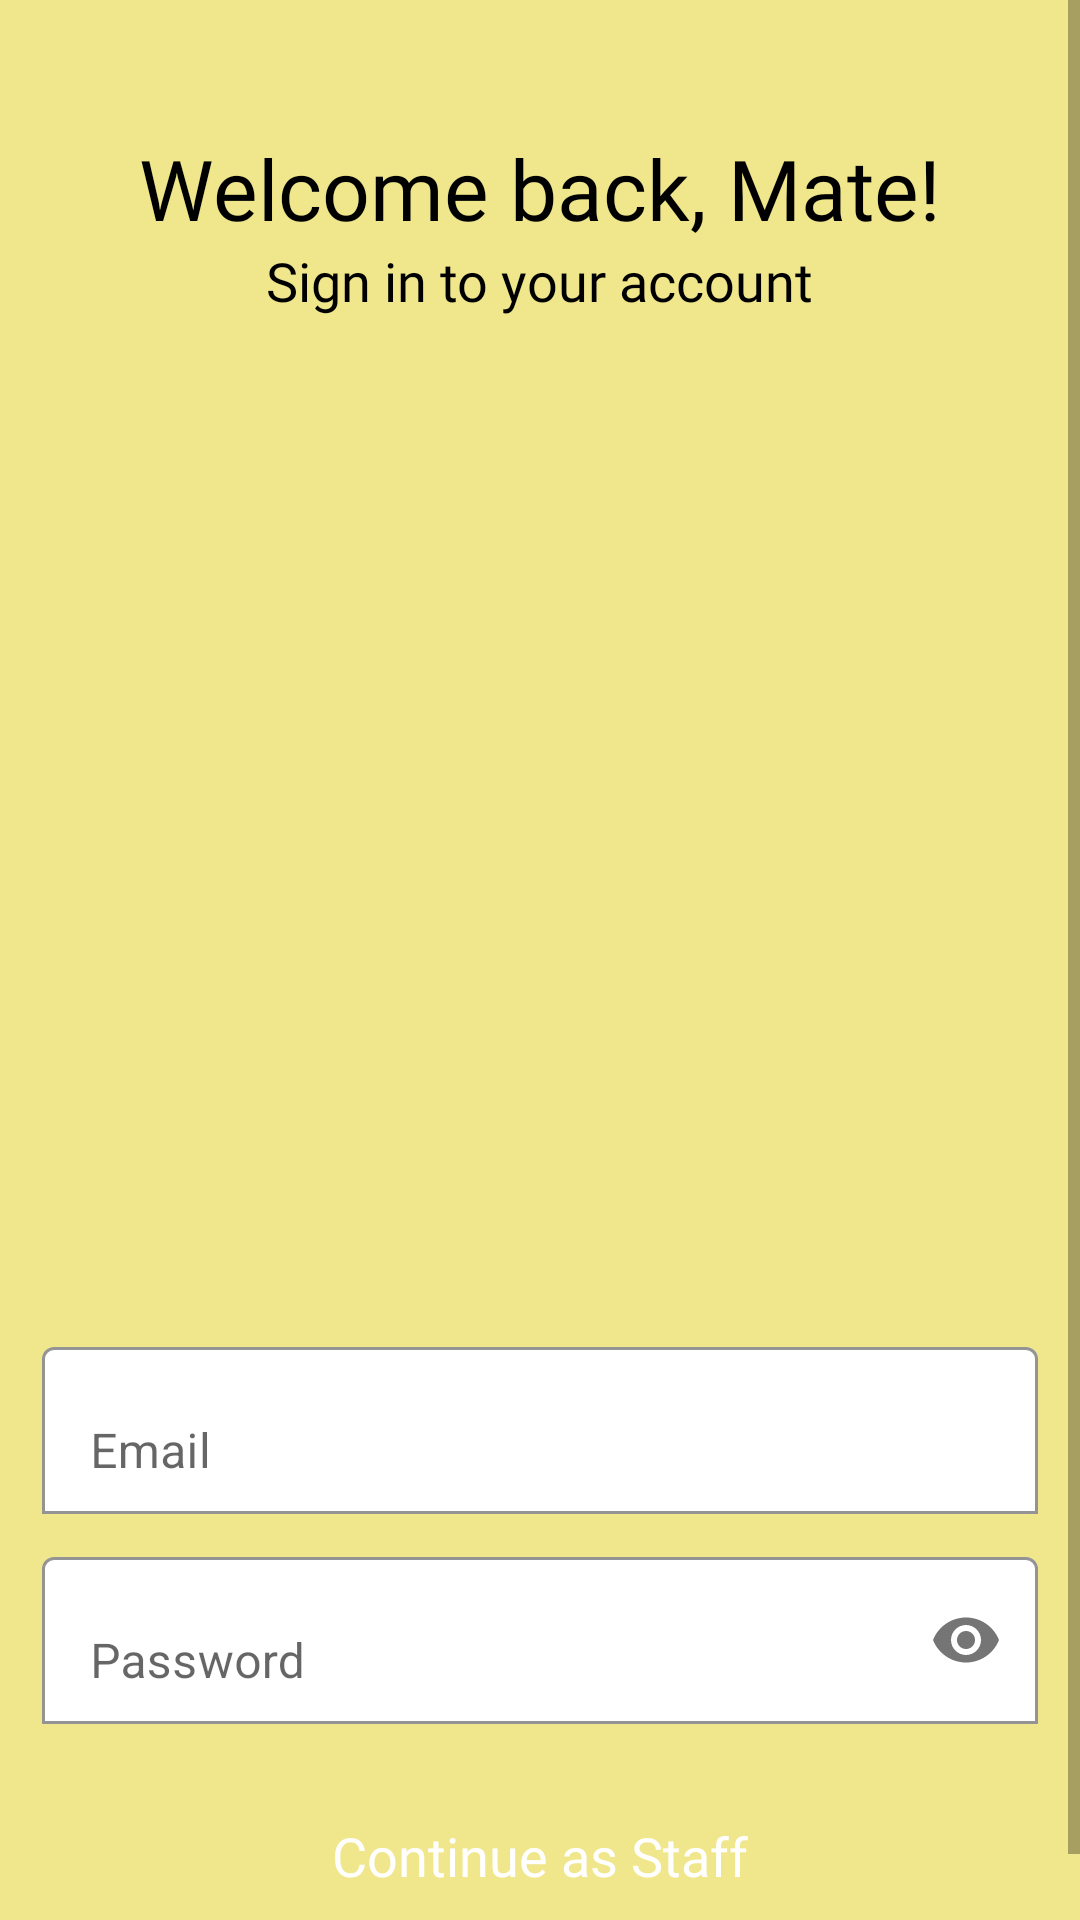

Here is an Android app screen rendered from its layout file. Give the layout XML and the strings, colors and styles it references.
<!-- AndroidManifest.xml: application theme Theme.FinalProject2 -->
<!-- res/layout/activity_login_staff.xml -->
<?xml version="1.0" encoding="utf-8"?>
<ScrollView xmlns:android="http://schemas.android.com/apk/res/android"
    xmlns:app="http://schemas.android.com/apk/res-auto"
    xmlns:tools="http://schemas.android.com/tools"
    android:layout_width="match_parent"
    android:layout_height="match_parent"
    tools:context=".LoginStaff"
    android:background="@color/khaki">

    <LinearLayout
        android:layout_width="match_parent"
        android:layout_height="wrap_content"
        android:orientation="vertical"
        android:paddingTop="44dp"
        android:paddingLeft="14dp"
        android:paddingRight="14dp">

        <TextView
            android:layout_gravity="center"
            android:layout_width="wrap_content"
            android:layout_height="wrap_content"
            android:text="Welcome back, Mate!"
            android:textSize="28sp"
            android:fontFamily="@font/poppinssemibold"
            android:textColor="@color/black" />

        <TextView
            android:layout_gravity="center"
            android:layout_width="wrap_content"
            android:layout_height="wrap_content"
            android:text="Sign in to your account"
            android:textSize="18sp"
            android:fontFamily="@font/poppinsregular"
            android:textColor="@color/black" />

        <ImageView
            android:layout_gravity="center"
            android:layout_margin="50dp"
            android:id="@+id/background"
            android:layout_width="400dp"
            android:layout_height="220dp"
            android:src="@drawable/login_background" />

        <com.google.android.material.textfield.TextInputLayout
            android:layout_width="match_parent"
            android:layout_height="wrap_content"
            app:boxBackgroundColor="@color/white"
            app:boxBackgroundMode="outline"
            android:layout_marginTop="18dp">
            <EditText
                android:id="@+id/input_email"
                android:layout_width="match_parent"
                android:layout_height="wrap_content"
                android:hint="Email"
                android:inputType="textEmailAddress" />
        </com.google.android.material.textfield.TextInputLayout>

        <com.google.android.material.textfield.TextInputLayout
            android:layout_width="match_parent"
            android:layout_height="wrap_content"
            app:boxBackgroundColor="@color/white"
            app:boxBackgroundMode="outline"
            android:layout_marginTop="9dp"
            app:passwordToggleEnabled="true">
            <EditText
                android:id="@+id/input_password"
                android:layout_width="match_parent"
                android:layout_height="wrap_content"
                android:hint="Password"
                android:inputType="textPassword" />
        </com.google.android.material.textfield.TextInputLayout>

        <Button
            android:layout_marginVertical="20dp"
            android:id="@+id/btn_login"
            android:layout_width="match_parent"
            android:layout_height="wrap_content"
            android:text="Continue as Staff"
            android:layout_marginTop="9dp"
            android:textAllCaps="false"
            android:textSize="18sp"
            android:fontFamily="@font/poppinsmedium"
            android:textColor="@color/white"
            android:background="@drawable/btn_style_login">
        </Button>
    </LinearLayout>

</ScrollView>
<!-- resources referenced by this layout -->
<resources>
  <color name="black">#FF000000</color>
  <color name="khaki">#F0E68C</color>
  <color name="white">#FFFFFFFF</color>
  <style name="Theme.FinalProject2" parent="Theme.MaterialComponents.DayNight.NoActionBar">
          
          <item name="colorPrimary">@color/purple_500</item>
          <item name="colorPrimaryVariant">@color/purple_700</item>
          <item name="colorOnPrimary">@color/white</item>
          
          <item name="colorSecondary">@color/teal_200</item>
          <item name="colorSecondaryVariant">@color/teal_700</item>
          <item name="colorOnSecondary">@color/black</item>
          
          <item name="android:statusBarColor">?attr/colorPrimaryVariant</item>
          
      </style>
  <color name="purple_500">#FF6200EE</color>
  <color name="purple_700">#FF3700B3</color>
  <color name="teal_200">#FF03DAC5</color>
  <color name="teal_700">#FF018786</color>
</resources>
